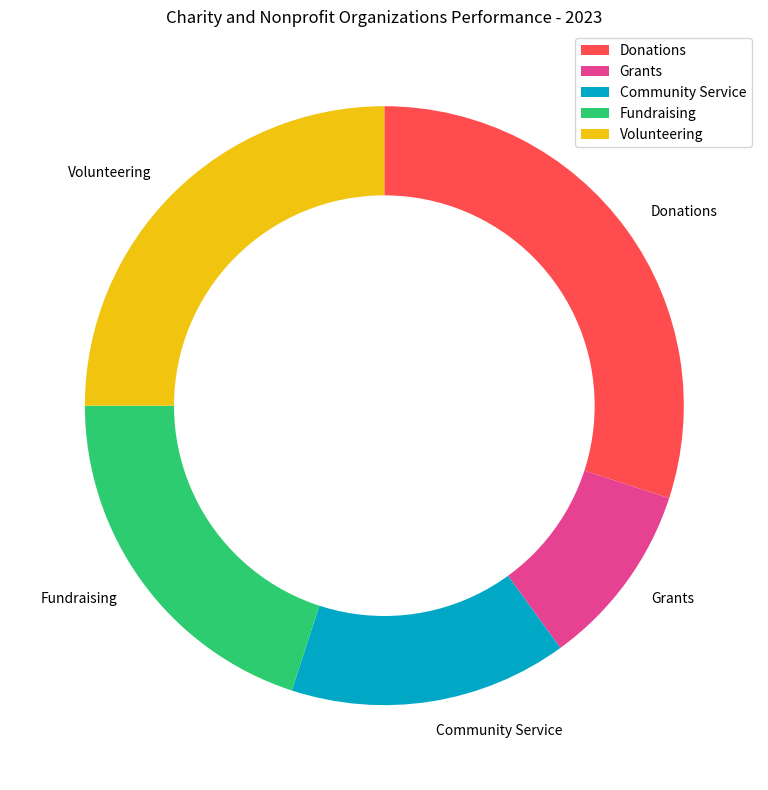

Here is the Python script that generated this plot: (Note: this script raises an exception after producing the figure.)

import matplotlib.pyplot as plt
import numpy as np

data_labels = ['Donations', 'Grants', 'Community Service', 'Fundraising', 'Volunteering']
data = np.array([30, 10, 15, 20, 25])
line_labels = ['Category', 'ratio']

fig = plt.figure(figsize=(12, 8))
ax = fig.add_subplot(111)
ax.set_title('Charity and Nonprofit Organizations Performance - 2023')
ax.pie(data, startangle=90,counterclock=False, labels=data_labels, colors=[
        '#FF4D4F', '#E74292', '#00A8C6', '#2ECC71', '#F1C40F'])
c = plt.Circle((0, 0), 0.70, color='white')
ax.add_artist(c)
ax.legend(data_labels, loc="best")
plt.tight_layout()
plt.savefig("/cpfs01/user/yanxiangchao/code0/gpt_chart/structchart_simulation/simulated_data_corner_cases/rings/png/20231227-075221_32.png")
plt.clf()
